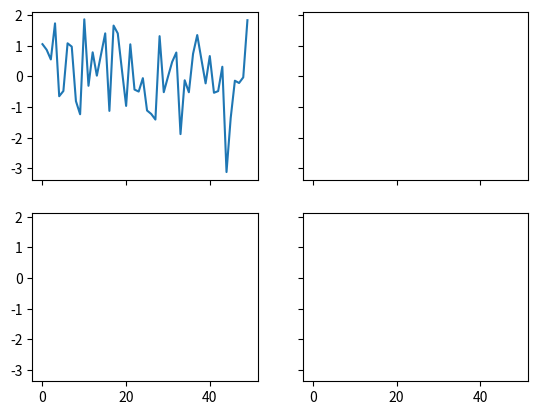
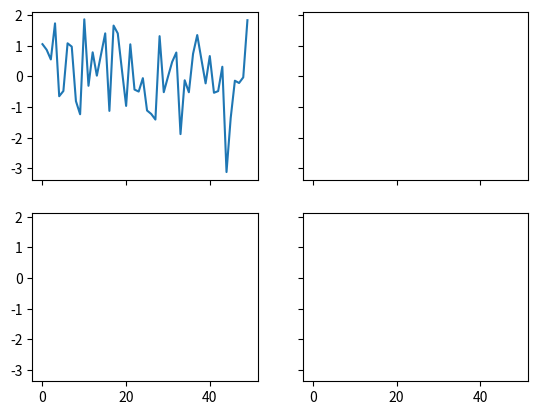

These figures' Python source, in order:
%matplotlib inline

import matplotlib.pyplot as plt
import numpy as np


# Fixing random state for reproducibility
np.random.seed(19680801)

x = np.random.randn(50)

# old style
fig = plt.figure()
ax1 = fig.add_subplot(221)
ax2 = fig.add_subplot(222, sharex=ax1, sharey=ax1)
ax3 = fig.add_subplot(223, sharex=ax1, sharey=ax1)
ax3 = fig.add_subplot(224, sharex=ax1, sharey=ax1)

# new style method 1; unpack the axes
fig, ((ax1, ax2), (ax3, ax4)) = plt.subplots(2, 2, sharex=True, sharey=True)
ax1.plot(x)

# new style method 2; use an axes array
fig, axs = plt.subplots(2, 2, sharex=True, sharey=True)
axs[0, 0].plot(x)

plt.show()